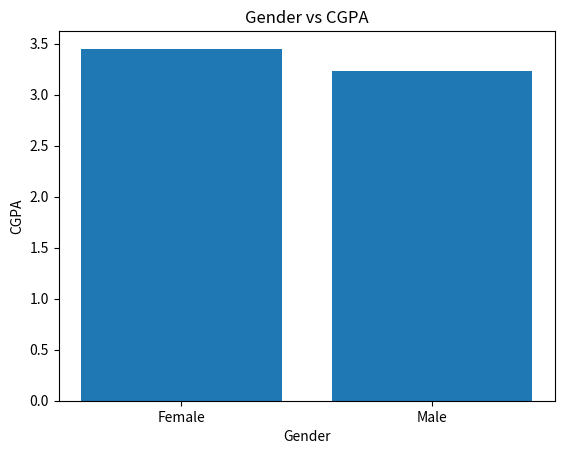

This figure's Python source:
import numpy as np
import pandas as pd
import matplotlib.pyplot as plt

ID = [242311041, 242311042, 242311043, 242311044, 242311045]

Name = [
    "MST. RUKAIYA ZANNAT",
    "ABID ANZUM",
    "MD. SHIFAT AHMED SOBUJ",
    "TOMA SARKAR",
    "MD. HAMIDULLAH"
]

Gender = ["Female", "Male", "Male", "Female", "Male"]

Home_District = ["Rajshahi", "Rajshahi", "Rajshahi", "Naogaon", "Rajshahi"]

Age = [23, 24, 24, 23, 25]

Parents_Income = [40000, 45000, 35000, 37000, 40000]

CGPA = [2.66, 1.76, 2.61, 3.45, 3.23]



for i in range(5):
    print("Student", i + 1)
    print("ID:", ID[i])
    print("Name:", Name[i])
    print("Gender:", Gender[i])
    print("Home District:", Home_District[i])
    print("Age:", Age[i])
    print("Parents Income:", Parents_Income[i])
    print("CGPA:", CGPA[i])
    print()





df = pd.DataFrame({
    "ID": ID,
    "Name": Name,
    "Gender": Gender,
    "Home District": Home_District,
    "Age": Age,
    "Parents Income": Parents_Income,
    "CGPA": CGPA
})

print(df.to_string(index=False))





def AM(data):
    return np.mean(data)


def GM(data):
    return np.exp(np.mean(np.log(data)))


def HM(data):
    return len(data) / sum(1 / x for x in data)


def Mode(data):
    mode = pd.Series(data).mode().tolist()

    if len(mode) == len(data):
        return "No Mode"

    return mode

print("Age AM =", AM(Age))
print("Age GM =", GM(Age))
print("Age HM =", HM(Age))
print("Age Median =", np.median(Age))
print("Age Mode =", Mode(Age))

print("Income AM =", AM(Parents_Income))
print("Income GM =", GM(Parents_Income))
print("Income HM =", HM(Parents_Income))
print("Income Median =", np.median(Parents_Income))
print("Income Mode =", Mode(Parents_Income))

print("CGPA AM =", AM(CGPA))
print("CGPA GM =", GM(CGPA))
print("CGPA HM =", HM(CGPA))
print("CGPA Median =", np.median(CGPA))
print("CGPA Mode =", Mode(CGPA))



# plt.plot(Age, marker="o")
# plt.title("Line Plot of Students Age")
# plt.xlabel("Student")
# plt.ylabel("Age")
# plt.show()

# plt.hist(Age)
# plt.title("Histogram of Students Age")
# plt.xlabel("Age")
# plt.ylabel("Frequency")
# plt.show()

# plt.hist(Age)
# plt.title("Histogram of Students Age")
# plt.xlabel("Age")
# plt.ylabel("Frequency")
# plt.show()

# plt.bar(Name, Age)
# plt.title("Bar Plot of Students Age")
# plt.xlabel("Student")
# plt.ylabel("Age")
# plt.show()




# plt.plot(Parents_Income, marker="o")
# plt.title("Line Plot of Parents Income")
# plt.xlabel("Student")
# plt.ylabel("Income")
# plt.show()

# plt.hist(Parents_Income)
# plt.title("Histogram of Parents Income")
# plt.xlabel("Income")
# plt.ylabel("Frequency")
# plt.show()

# plt.bar(Name, Parents_Income)
# plt.title("Bar Plot of Parents Income")
# plt.xlabel("Student")
# plt.ylabel("Income")
# plt.show()

# plt.pie(Parents_Income, labels=Name, autopct="%1.1f%%")
# plt.title("Pie Chart of Parents Income")
# plt.show()


# plt.plot(CGPA, marker="o")
# plt.title("Line Plot of CGPA")
# plt.xlabel("Student")
# plt.ylabel("CGPA")
# plt.show()


# plt.hist(CGPA)
# plt.title("Histogram of CGPA")
# plt.xlabel("CGPA")
# plt.ylabel("Frequency")
# plt.show()

# plt.bar(Name, CGPA)
# plt.title("Bar Plot of CGPA")
# plt.xlabel("Student")
# plt.ylabel("CGPA")
# plt.show()

# plt.pie(CGPA, labels=Name, autopct="%1.1f%%")
# plt.title("Pie Chart of CGPA")
# plt.show()


plt.bar(Gender, CGPA)

plt.title("Gender vs CGPA")
plt.xlabel("Gender")
plt.ylabel("CGPA")

plt.show()
